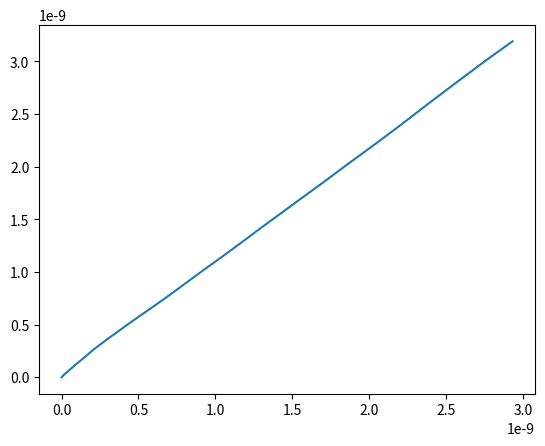

Write the Python code that produced this figure.
# -*- coding: utf-8 -*-
"""
Created on Mon Sep 30 16:14:29 2024

[redacted]
"""
import numpy as np
from numpy.random import randn
import matplotlib.pyplot as plt

def Langevin1(R, TotalTime, dt):
# simulates the dynamics of a neutrally-buoyant
# Brownian particle of raidus R moving thru water at room temp

    # parameters
    m = 4*np.pi*R**3/3 # mass of the particle
    kBT = 4*10**(-14) # thermal energy
    eta = 0.01 # viscosity of water
    zeta = 6*np.pi*eta*R # drag coeff
    c = zeta*(kBT/m)**(1/2) # magnitude of stochasitc force
    
    Steps = round(TotalTime/dt)
    
    #initialize lists for coordinates and velocities
    x = np.zeros((2, Steps))
    v = np.zeros((2, Steps))
    
    Time = [dt*i for i in range(Steps)]
    
    # begin time stepping
    for i in range(1, Steps):
        xi = c * np.random.rand(2)
        v[:,i] = ((1 - zeta*dt/2/m) * v[:,i-1] + dt*xi/m)/(1 + zeta*dt/2/m)
        vmid = 0.5 * (v[:,i] + v[:,i-1])
        x[:,i] = x[:,i-1] + dt*vmid
        
    plt.plot(x[0,:], x[1,:])
    
    return Time, x, v

Langevin1(10, 100, 1)
